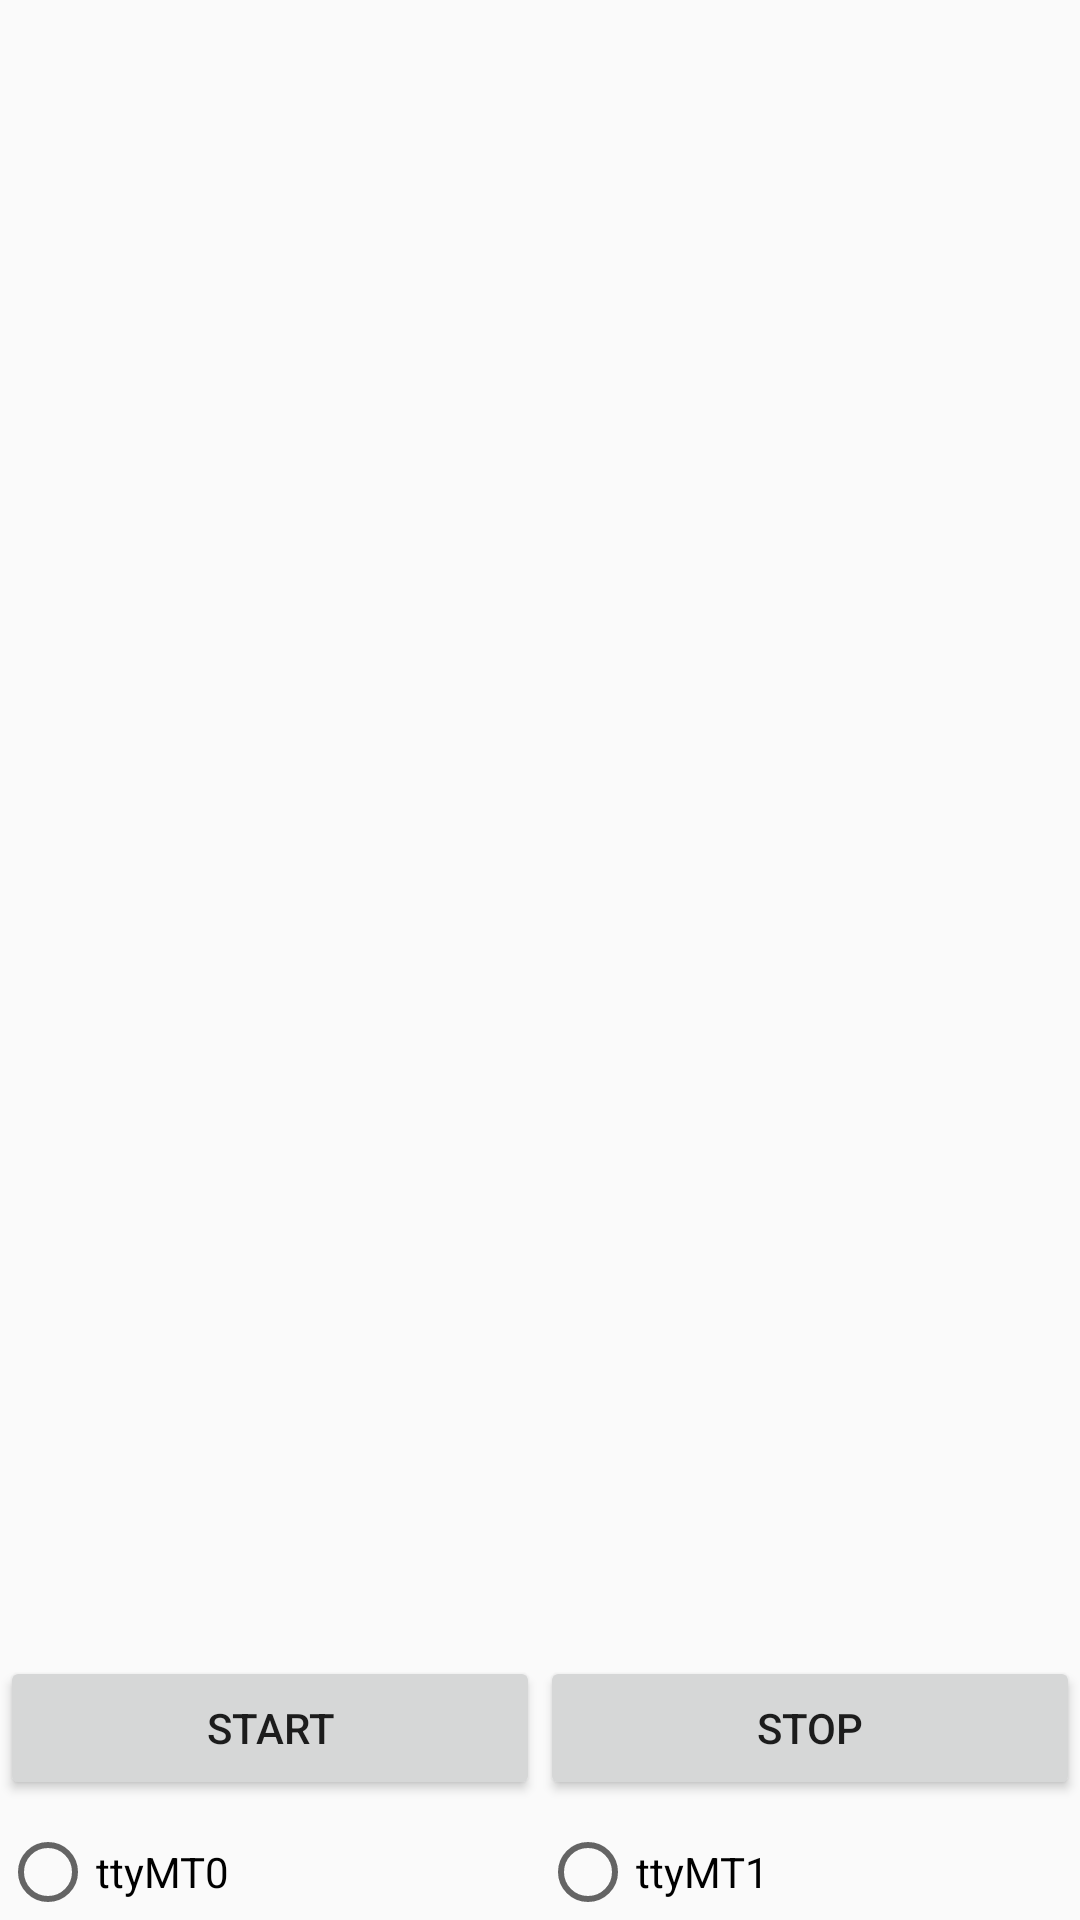

This screen was rendered from an Android layout file. Write that file and the resources it references.
<!-- AndroidManifest.xml: application theme AppTheme -->
<!-- res/layout/test_gps.xml -->
<?xml version="1.0" encoding="utf-8"?>
<RelativeLayout xmlns:android="http://schemas.android.com/apk/res/android"
    android:layout_width="match_parent"
    android:layout_height="match_parent"
    android:orientation="horizontal">

    <ScrollView
        android:id="@+id/scroll_view"
        android:layout_width="match_parent"
        android:layout_height="match_parent"
        android:layout_above="@id/btlayout"
        android:layout_gravity="center">

        <TextView
            android:id="@+id/gps"
            android:layout_width="wrap_content"
            android:layout_height="match_parent"
            android:textSize="10dp" />
    </ScrollView>
    <LinearLayout
        android:id="@+id/btlayout"
        android:layout_width="match_parent"
        android:layout_height="?android:attr/listPreferredItemHeight"
        android:gravity="center_vertical"
        android:layout_above="@id/radio"
        android:orientation="horizontal">

        <Button
            android:id="@+id/start"
            android:layout_width="wrap_content"
            android:layout_height="wrap_content"
            android:layout_marginStart="0dp"
            android:layout_toRightOf="@id/et_ptt"
            android:layout_weight="1"
            android:text="@string/start" />
        <Button
            android:id="@+id/stop"
            android:layout_width="wrap_content"
            android:layout_height="wrap_content"
            android:layout_weight="1"
            android:layout_marginStart="0dp"
            android:layout_toRightOf="@id/et_ptt"
            android:text="@string/stop" />

    </LinearLayout>
    <RadioGroup
        android:id="@+id/radio"
        android:layout_width="match_parent"
        android:layout_height="wrap_content"
        android:layout_alignParentBottom="true"
        android:orientation="horizontal">
        <RadioButton
            android:id="@+id/ttymt0"
            android:layout_width="wrap_content"
            android:layout_height="wrap_content"
            android:layout_weight="1"
            android:text="@string/ttymt0"/>
        <RadioButton
            android:id="@+id/ttymt1"
            android:layout_width="wrap_content"
            android:layout_height="wrap_content"
            android:layout_weight="1"
            android:text="@string/ttymt1"/>/>
    </RadioGroup>



</RelativeLayout>
<!-- resources referenced by this layout -->
<resources>
  <string name="start">START</string>
  <string name="stop">STOP</string>
  <string name="ttymt0">ttyMT0</string>
  <string name="ttymt1">ttyMT1</string>
  <style name="AppTheme" parent="Theme.AppCompat.Light.DarkActionBar">
          
          <item name="colorPrimary">@color/colorPrimary</item>
          <item name="colorPrimaryDark">@color/colorPrimaryDark</item>
          <item name="colorAccent">@color/colorAccent</item>
      </style>
  <!-- not gathered from this repository: default colours our renderer supplied (Android Studio template values) -->
  <color name="colorPrimary">#FF6200EE</color>
  <color name="colorPrimaryDark">#FF3700B3</color>
  <color name="colorAccent">#FF03DAC5</color>
</resources>
